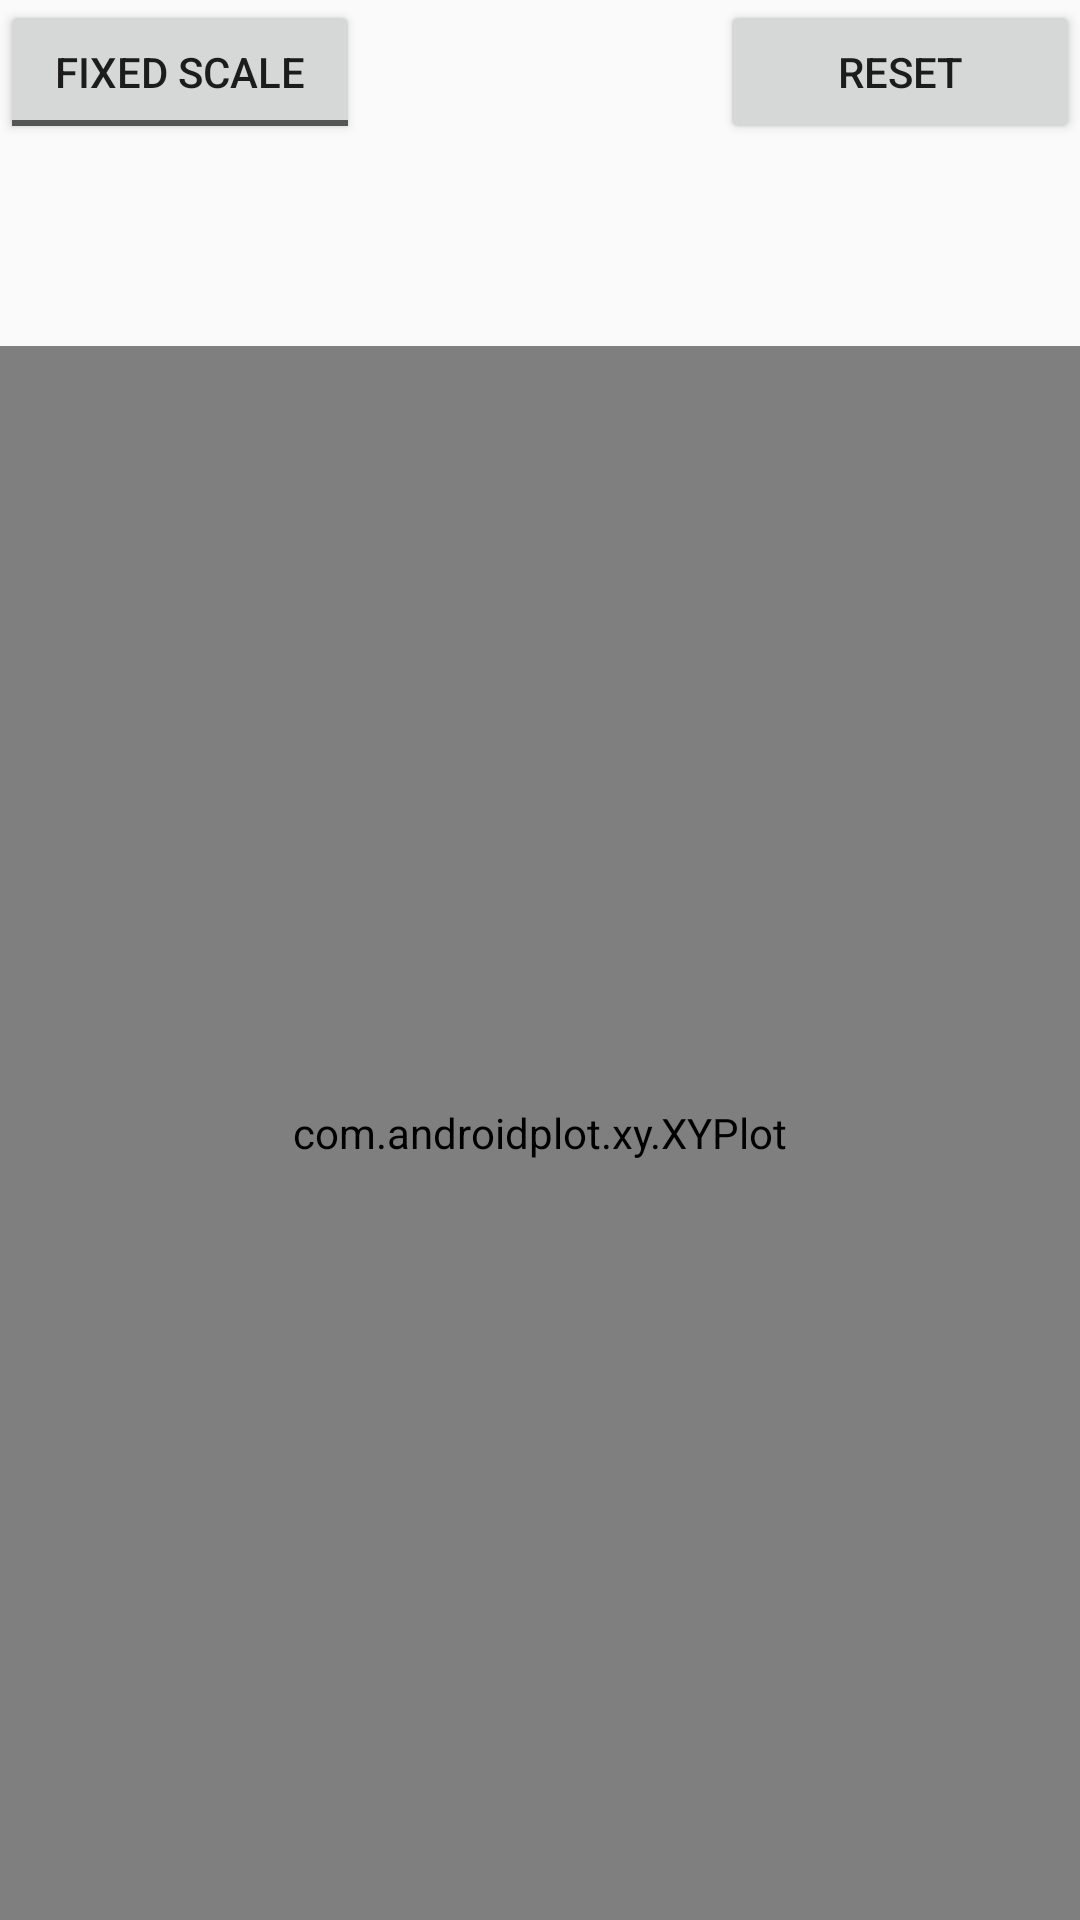

Write the Android layout XML for this screen, with the resource values it uses.
<!-- AndroidManifest.xml: application theme Theme.AppCompat.Light.NoActionBar -->
<!-- res/layout/heartrateplotfragment.xml -->
<?xml version="1.0" encoding="utf-8"?>
<LinearLayout
    xmlns:android="http://schemas.android.com/apk/res/android"
    xmlns:ap="http://schemas.android.com/apk/res-auto"
    android:layout_width="fill_parent"
    android:layout_height="fill_parent"
    android:layout_gravity="center"
    android:orientation="vertical">

    <LinearLayout
        android:layout_width="match_parent"
        android:layout_height="wrap_content">

        <ToggleButton
            android:id="@+id/bpmautoscale"
            android:layout_width="0dp"
            android:layout_height="wrap_content"
            android:layout_weight="1"
            android:textOff="Fixed scale"
            android:textOn="Autoscale" />

        <TextView
            android:layout_width="0dp"
            android:layout_height="wrap_content"
            android:layout_weight="1"
            android:text=" " />

        <Button
            android:id="@+id/bpmreset"
            android:layout_width="0dp"
            android:layout_height="wrap_content"
            android:layout_weight="1"
            android:text="Reset" />

    </LinearLayout>

    <TextView
        android:id="@+id/bpmTextView"
        android:layout_width="match_parent"
        android:layout_height="wrap_content"
        android:layout_gravity="center_vertical"
        android:gravity="end"
        android:text=""
        android:textColor="#00FFFF"
        android:textSize="36sp" />

    <TextView
        android:id="@+id/bpmstats"
        android:layout_width="match_parent"
        android:layout_height="wrap_content"
        android:gravity="center_horizontal"
        android:text=""
        android:textColor="#00FFFF"
        android:textSize="14sp" />

    <android.support.constraint.ConstraintLayout
        xmlns:android="http://schemas.android.com/apk/res/android"
        android:layout_width="fill_parent"
        android:layout_height="fill_parent">

        <com.androidplot.xy.XYPlot
            android:id="@+id/bpmPlotView"
            style="@style/APDefacto.Dark"
            android:layout_width="fill_parent"
            android:layout_height="fill_parent"
            ap:domainTitle="domain"
            ap:lineLabelRotationBottom="-45"
            ap:lineLabels="left|bottom"
            ap:rangeTitle="range"
            ap:title="Heart rate (BPM)" />

    </android.support.constraint.ConstraintLayout>


</LinearLayout>
<!-- resources referenced by this layout -->
<resources>

</resources>
